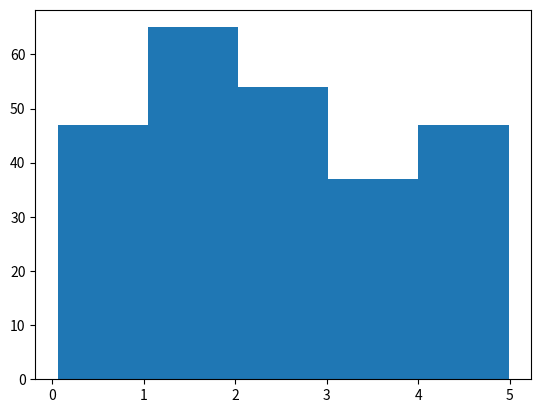

The script that saved this image:
import numpy
import matplotlib.pyplot as plt

#generate 250 set of float number from 0.0 to 5.0 using the numpy lib function random.uniform
floatsy = numpy.random.uniform(0.0, 5.0, 250)


'''HISTOGRAM'''

#Visualizing Data 

plt.hist(floatsy, 5)
plt.show()


